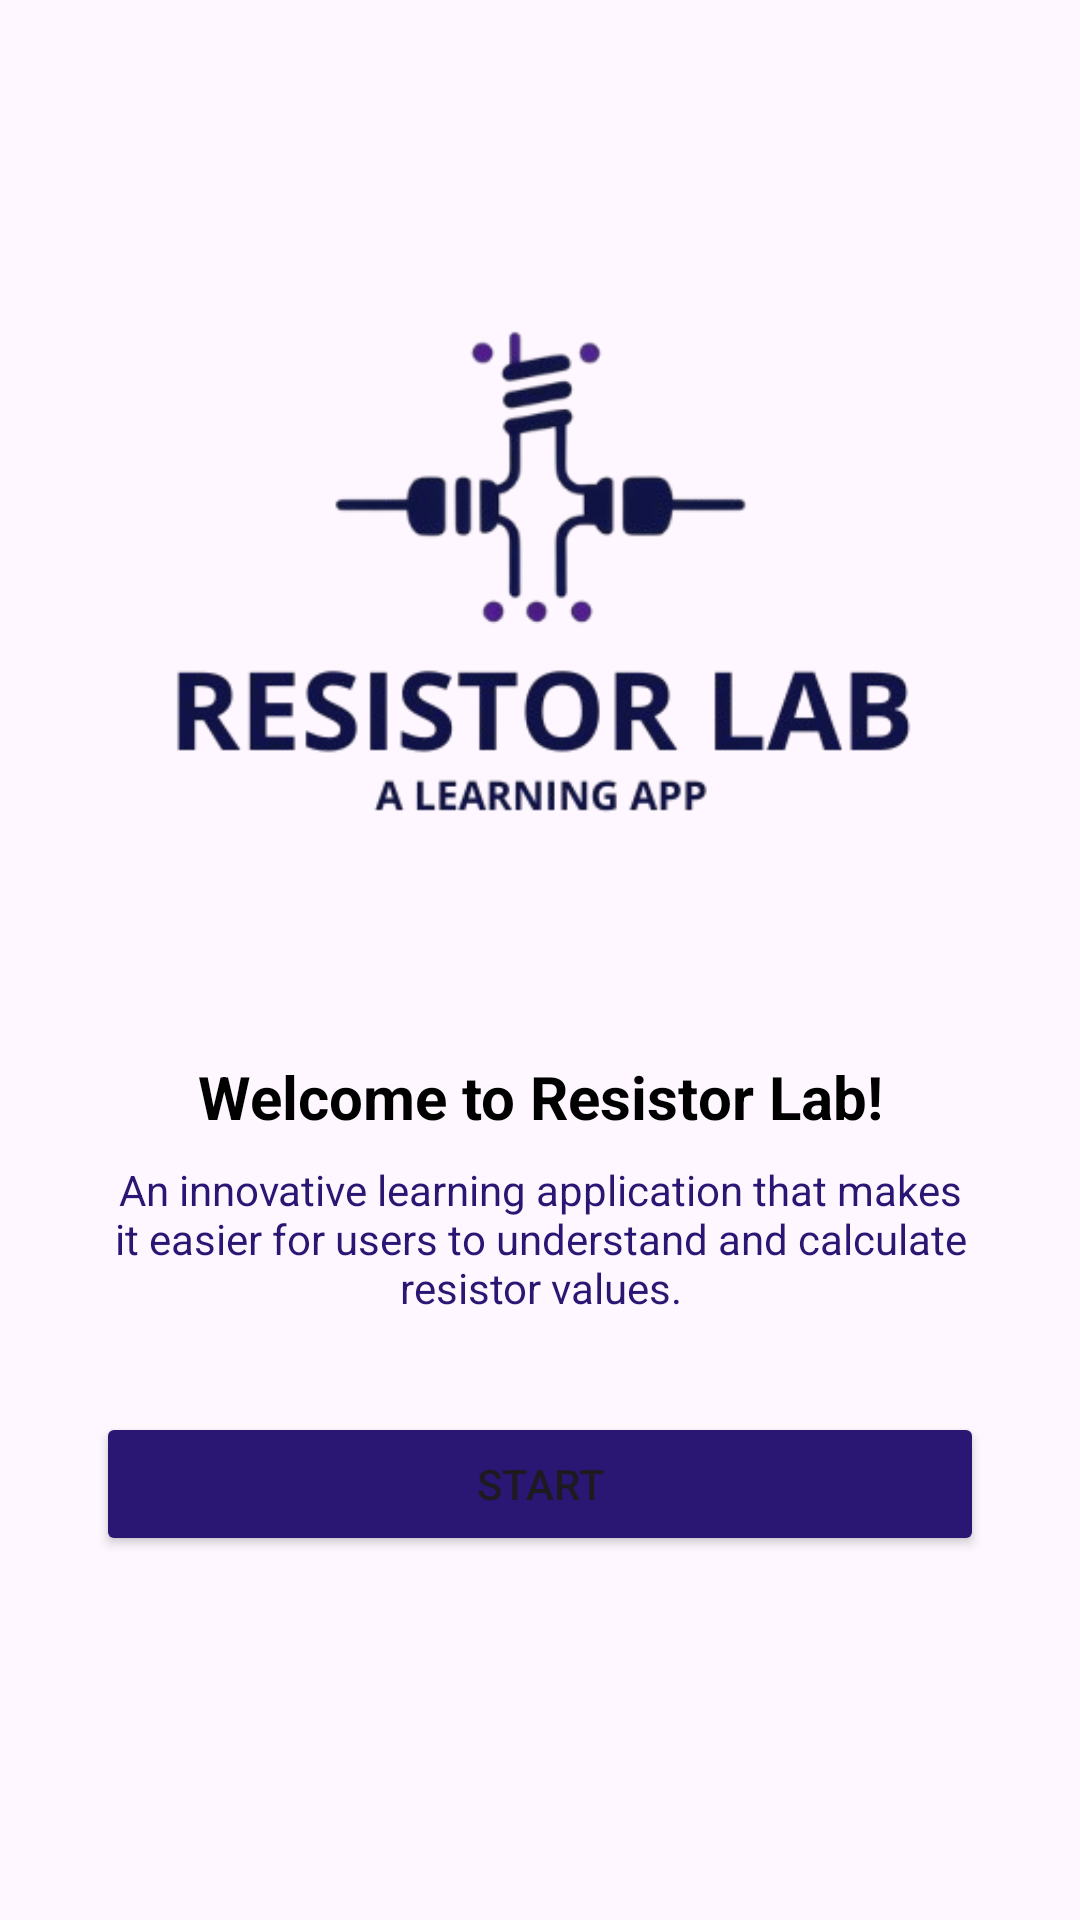

Produce the Android XML layout that renders to this screen, including the resource entries it uses.
<!-- AndroidManifest.xml: application theme Theme.ResistorLab -->
<!-- res/layout/activity_welcome.xml -->
<?xml version="1.0" encoding="utf-8"?>
<androidx.constraintlayout.widget.ConstraintLayout xmlns:android="http://schemas.android.com/apk/res/android"
    xmlns:app="http://schemas.android.com/apk/res-auto"
    xmlns:tools="http://schemas.android.com/tools"
    android:id="@+id/background"
    android:layout_width="match_parent"
    android:layout_height="match_parent"
    tools:context=".view.welcome.WelcomeActivity">

    <ImageView
        android:id="@+id/imageView"
        android:layout_width="477dp"
        android:layout_height="357dp"
        app:layout_constraintBottom_toTopOf="@+id/guidelineHorizontal"
        app:layout_constraintEnd_toEndOf="parent"
        app:layout_constraintStart_toStartOf="parent"
        app:layout_constraintTop_toTopOf="@+id/guidelineHorizontal2"
        app:srcCompat="@drawable/logo_with_text" />

    <TextView
        android:id="@+id/titleTextView"
        android:layout_width="0dp"
        android:layout_height="wrap_content"
        android:layout_marginStart="32dp"
        android:layout_marginTop="32dp"
        android:layout_marginEnd="32dp"
        android:text="@string/title_welcome_page"
        android:textColor="@color/black"
        android:textSize="20sp"
        android:textStyle="bold"
        android:textAlignment="center"
        app:layout_constraintEnd_toEndOf="parent"
        app:layout_constraintHorizontal_bias="0.0"
        app:layout_constraintStart_toStartOf="parent"
        app:layout_constraintTop_toTopOf="@+id/guidelineHorizontal" />

    <TextView
        android:id="@+id/descTextView"
        android:layout_width="0dp"
        android:layout_height="wrap_content"
        android:layout_marginStart="32dp"
        android:layout_marginTop="8dp"
        android:layout_marginEnd="32dp"
        android:text="@string/message_welcome_page"
        android:textColor="@color/navy"
        android:textSize="14sp"
        android:textAlignment="center"
        app:layout_constraintEnd_toEndOf="parent"
        app:layout_constraintHorizontal_bias="0.0"
        app:layout_constraintStart_toStartOf="parent"
        app:layout_constraintTop_toBottomOf="@+id/titleTextView" />

    <Button
        android:id="@+id/startButton"
        android:layout_width="0dp"
        android:layout_height="wrap_content"
        android:layout_marginStart="32dp"
        android:layout_marginTop="32dp"
        android:layout_marginEnd="32dp"
        android:backgroundTint="@color/navy"
        android:text="@string/start"
        app:layout_constraintEnd_toEndOf="parent"
        app:layout_constraintStart_toStartOf="parent"
        app:layout_constraintTop_toBottomOf="@+id/descTextView" />

    <androidx.constraintlayout.widget.Guideline
        android:id="@+id/guidelineHorizontal"
        android:layout_width="wrap_content"
        android:layout_height="64dp"
        android:orientation="horizontal"
        app:layout_constraintEnd_toEndOf="parent"
        app:layout_constraintGuide_percent="0.5"
        app:layout_constraintStart_toStartOf="parent" />

    <androidx.constraintlayout.widget.Guideline
        android:id="@+id/guidelineHorizontal2"
        android:layout_width="wrap_content"
        android:layout_height="64dp"
        android:orientation="horizontal"
        app:layout_constraintEnd_toEndOf="parent"
        app:layout_constraintGuide_percent="0.1"
        app:layout_constraintStart_toStartOf="parent" />

</androidx.constraintlayout.widget.ConstraintLayout>
<!-- resources referenced by this layout -->
<resources>
  <color name="black">#FF000000</color>
  <color name="navy">#2A1673</color>
  <!-- drawable logo_with_text: webp bitmap (drawable, 26198 bytes) -->
  <string name="message_welcome_page">An innovative learning application that makes it easier for users to understand and calculate resistor values.</string>
  <string name="start">Start</string>
  <string name="title_welcome_page">Welcome to Resistor Lab!</string>
  <style name="Theme.ResistorLab" parent="Base.Theme.ResistorLab" />
  <style name="Base.Theme.ResistorLab" parent="Theme.Material3.DayNight.NoActionBar">
          
          
      </style>
</resources>
